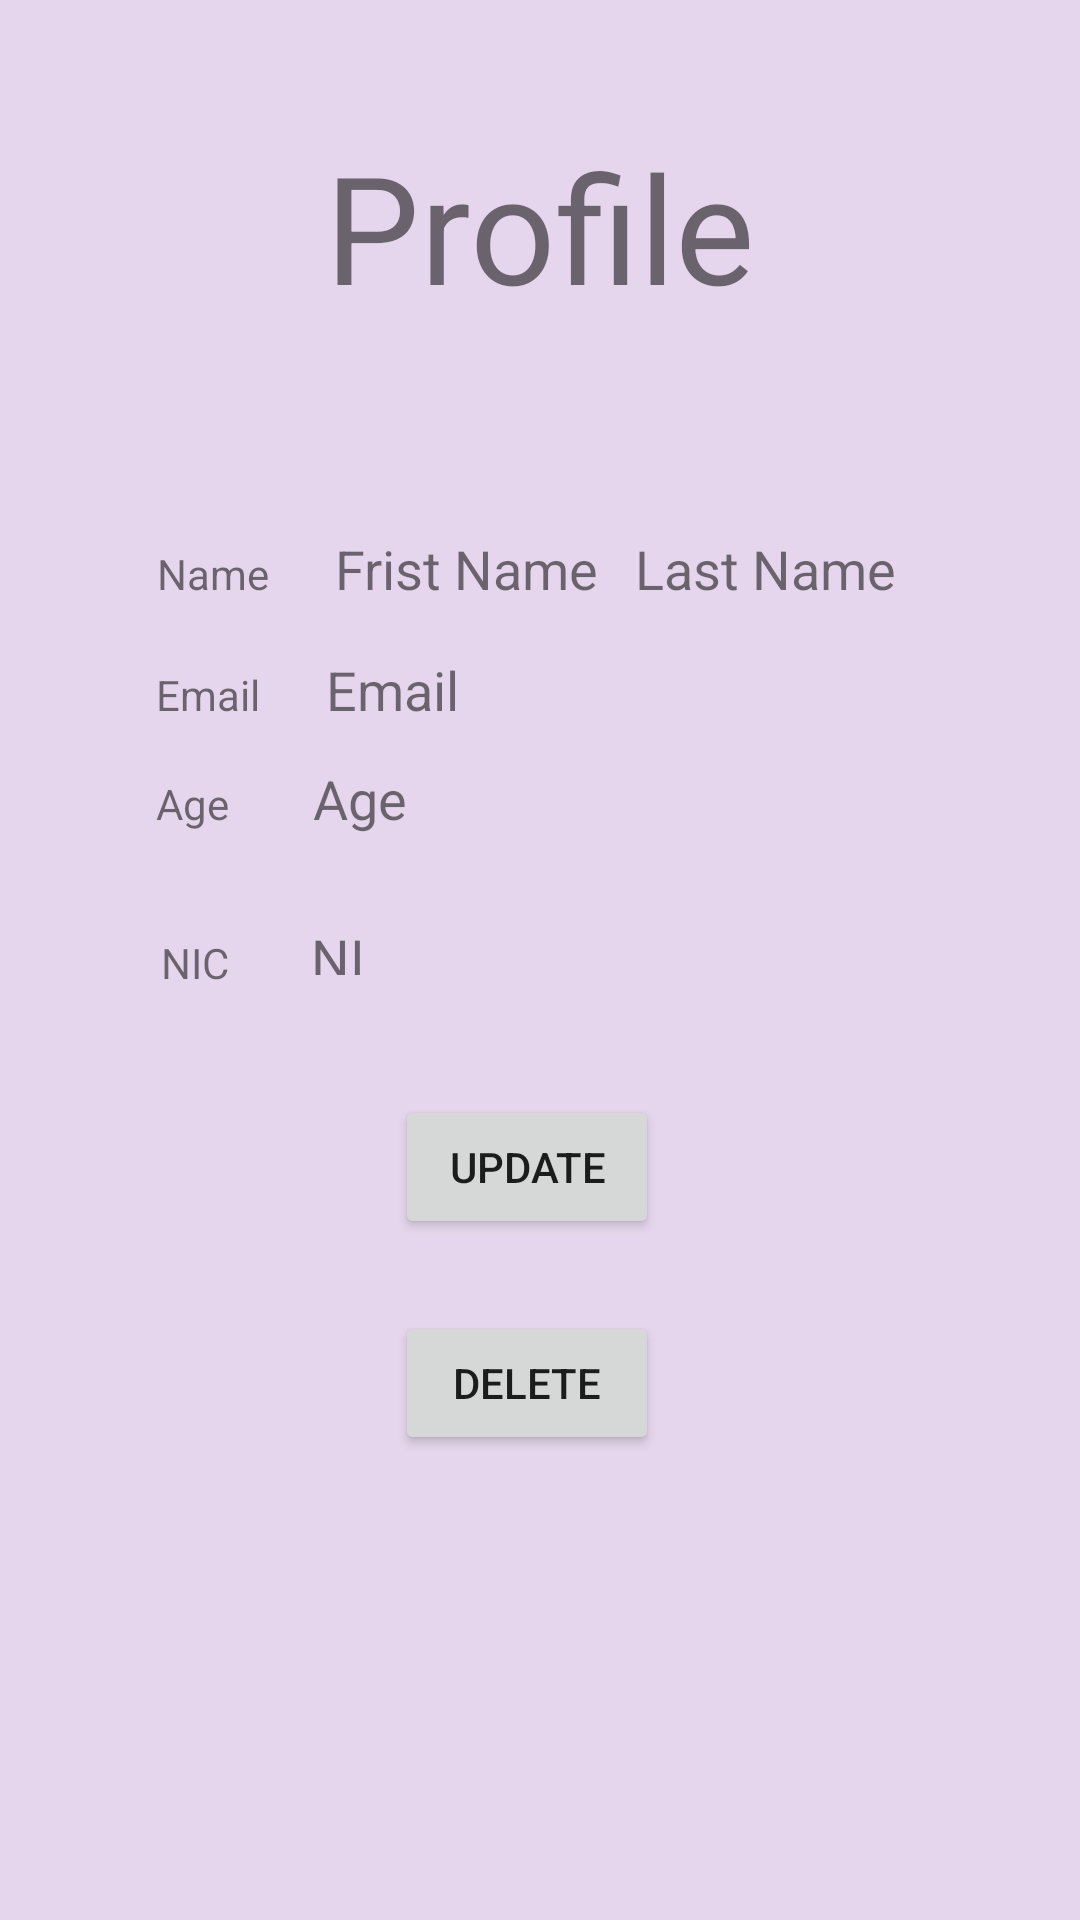

Write the Android layout XML for this screen, with the resource values it uses.
<!-- AndroidManifest.xml: application theme Theme.SLTB_BUS -->
<!-- res/layout/activity_driver_profile_view_activty.xml -->
<?xml version="1.0" encoding="utf-8"?>
<androidx.constraintlayout.widget.ConstraintLayout xmlns:android="http://schemas.android.com/apk/res/android"
    xmlns:app="http://schemas.android.com/apk/res-auto"
    xmlns:tools="http://schemas.android.com/tools"
    android:layout_width="match_parent"
    android:layout_height="match_parent"
    android:background="#E6D6ED"
    tools:context=".Driver.DriverProfileViewActivty">

    <TextView
        android:id="@+id/tvdprofile"
        android:layout_width="wrap_content"
        android:layout_height="wrap_content"
        android:layout_marginTop="42dp"
        android:text="@string/profile"
        android:textSize="50sp"
        app:layout_constraintEnd_toEndOf="parent"
        app:layout_constraintStart_toStartOf="parent"
        app:layout_constraintTop_toTopOf="parent" />

    <ImageView
        android:id="@+id/imageView7"
        android:layout_width="123dp"
        android:layout_height="106dp"
        android:layout_marginTop="74dp"
        android:layout_marginBottom="64dp"
        android:src="@drawable/profile"
        app:layout_constraintBottom_toBottomOf="@+id/tvLastname"
        app:layout_constraintEnd_toEndOf="parent"
        app:layout_constraintStart_toStartOf="parent"
        app:layout_constraintTop_toTopOf="@+id/tvdprofile" />

    <TextView
        android:id="@+id/tvEmail"
        android:layout_width="wrap_content"
        android:layout_height="wrap_content"
        android:layout_marginStart="22dp"
        android:layout_marginBottom="65dp"
        android:text="Email"
        android:textSize="18sp"
        app:layout_constraintBottom_toTopOf="@+id/tVId"
        app:layout_constraintStart_toEndOf="@+id/Email" />

    <TextView
        android:id="@+id/Email"
        android:layout_width="wrap_content"
        android:layout_height="wrap_content"
        android:layout_marginEnd="3dp"
        android:text="@string/email"
        app:layout_constraintBaseline_toBaselineOf="@+id/tvEmail"
        app:layout_constraintEnd_toEndOf="@+id/Name" />

    <TextView
        android:id="@+id/Age"
        android:layout_width="wrap_content"
        android:layout_height="wrap_content"
        android:text="@string/age"
        app:layout_constraintBaseline_toBaselineOf="@+id/tvAge"
        app:layout_constraintStart_toStartOf="@+id/Email" />

    <TextView
        android:id="@+id/tvFristname"
        android:layout_width="wrap_content"
        android:layout_height="wrap_content"
        android:layout_marginEnd="12dp"
        android:layout_marginBottom="16dp"
        android:text="Frist Name"
        android:textSize="18sp"
        app:layout_constraintBottom_toTopOf="@+id/tvEmail"
        app:layout_constraintEnd_toStartOf="@+id/tvLastname"
        app:layout_constraintHorizontal_bias="1.0"
        app:layout_constraintStart_toStartOf="parent" />

    <Button
        android:id="@+id/update"
        android:layout_width="wrap_content"
        android:layout_height="wrap_content"
        android:layout_marginBottom="24dp"
        android:text="Update"
        app:layout_constraintBottom_toTopOf="@+id/Delete"
        app:layout_constraintStart_toStartOf="@+id/Delete" />

    <Button
        android:id="@+id/Delete"
        android:layout_width="wrap_content"
        android:layout_height="wrap_content"
        android:layout_marginBottom="155dp"
        android:text="Delete"
        app:layout_constraintBottom_toBottomOf="parent"
        app:layout_constraintStart_toEndOf="@+id/tVId" />

    <TextView
        android:id="@+id/tvLastname"
        android:layout_width="wrap_content"
        android:layout_height="wrap_content"
        android:layout_marginStart="93dp"
        android:text="Last Name"
        android:textSize="18sp"
        app:layout_constraintBaseline_toBaselineOf="@+id/tvFristname"
        app:layout_constraintStart_toStartOf="@+id/imageView7" />

    <TextView
        android:id="@+id/Name"
        android:layout_width="wrap_content"
        android:layout_height="wrap_content"
        android:layout_marginEnd="22dp"
        android:text="@string/name"
        app:layout_constraintBaseline_toBaselineOf="@+id/tvFristname"
        app:layout_constraintEnd_toStartOf="@+id/tvFristname" />

    <TextView
        android:id="@+id/tvAge"
        android:layout_width="wrap_content"
        android:layout_height="wrap_content"
        android:layout_marginStart="28dp"
        android:layout_marginTop="12dp"
        android:text="Age"
        android:textSize="18sp"
        app:layout_constraintStart_toEndOf="@+id/Age"
        app:layout_constraintTop_toBottomOf="@+id/tvEmail" />

    <TextView
        android:id="@+id/tVId"
        android:layout_width="28dp"
        android:layout_height="18dp"
        android:layout_marginEnd="4dp"
        android:layout_marginBottom="40dp"
        android:text="NIC"
        android:textSize="18sp"
        app:layout_constraintBottom_toTopOf="@+id/update"
        app:layout_constraintEnd_toEndOf="@+id/tvAge" />

    <TextView
        android:id="@+id/Nic"
        android:layout_width="wrap_content"
        android:layout_height="wrap_content"
        android:text="@string/nic"
        app:layout_constraintBaseline_toBaselineOf="@+id/tVId"
        app:layout_constraintEnd_toEndOf="@+id/Age" />

</androidx.constraintlayout.widget.ConstraintLayout>
<!-- resources referenced by this layout -->
<resources>
  <string name="age">Age</string>
  <string name="email">Email</string>
  <string name="name">Name</string>
  <string name="nic">NIC</string>
  <string name="profile">Profile</string>
  <style name="Theme.SLTB_BUS" parent="Theme.MaterialComponents.DayNight.DarkActionBar">
          
          <item name="colorPrimary">@color/purple_500</item>
          <item name="colorPrimaryVariant">@color/purple_700</item>
          <item name="colorOnPrimary">@color/white</item>
          
          <item name="colorSecondary">@color/teal_200</item>
          <item name="colorSecondaryVariant">@color/teal_700</item>
          <item name="colorOnSecondary">@color/black</item>
          
          <item name="android:statusBarColor">?attr/colorPrimaryVariant</item>
          
      </style>
  <color name="purple_500">#FF6200EE</color>
  <color name="purple_700">#FF3700B3</color>
  <color name="white">#FFFFFFFF</color>
  <color name="teal_200">#FF03DAC5</color>
  <color name="teal_700">#FF018786</color>
  <color name="black">#FF000000</color>
</resources>
